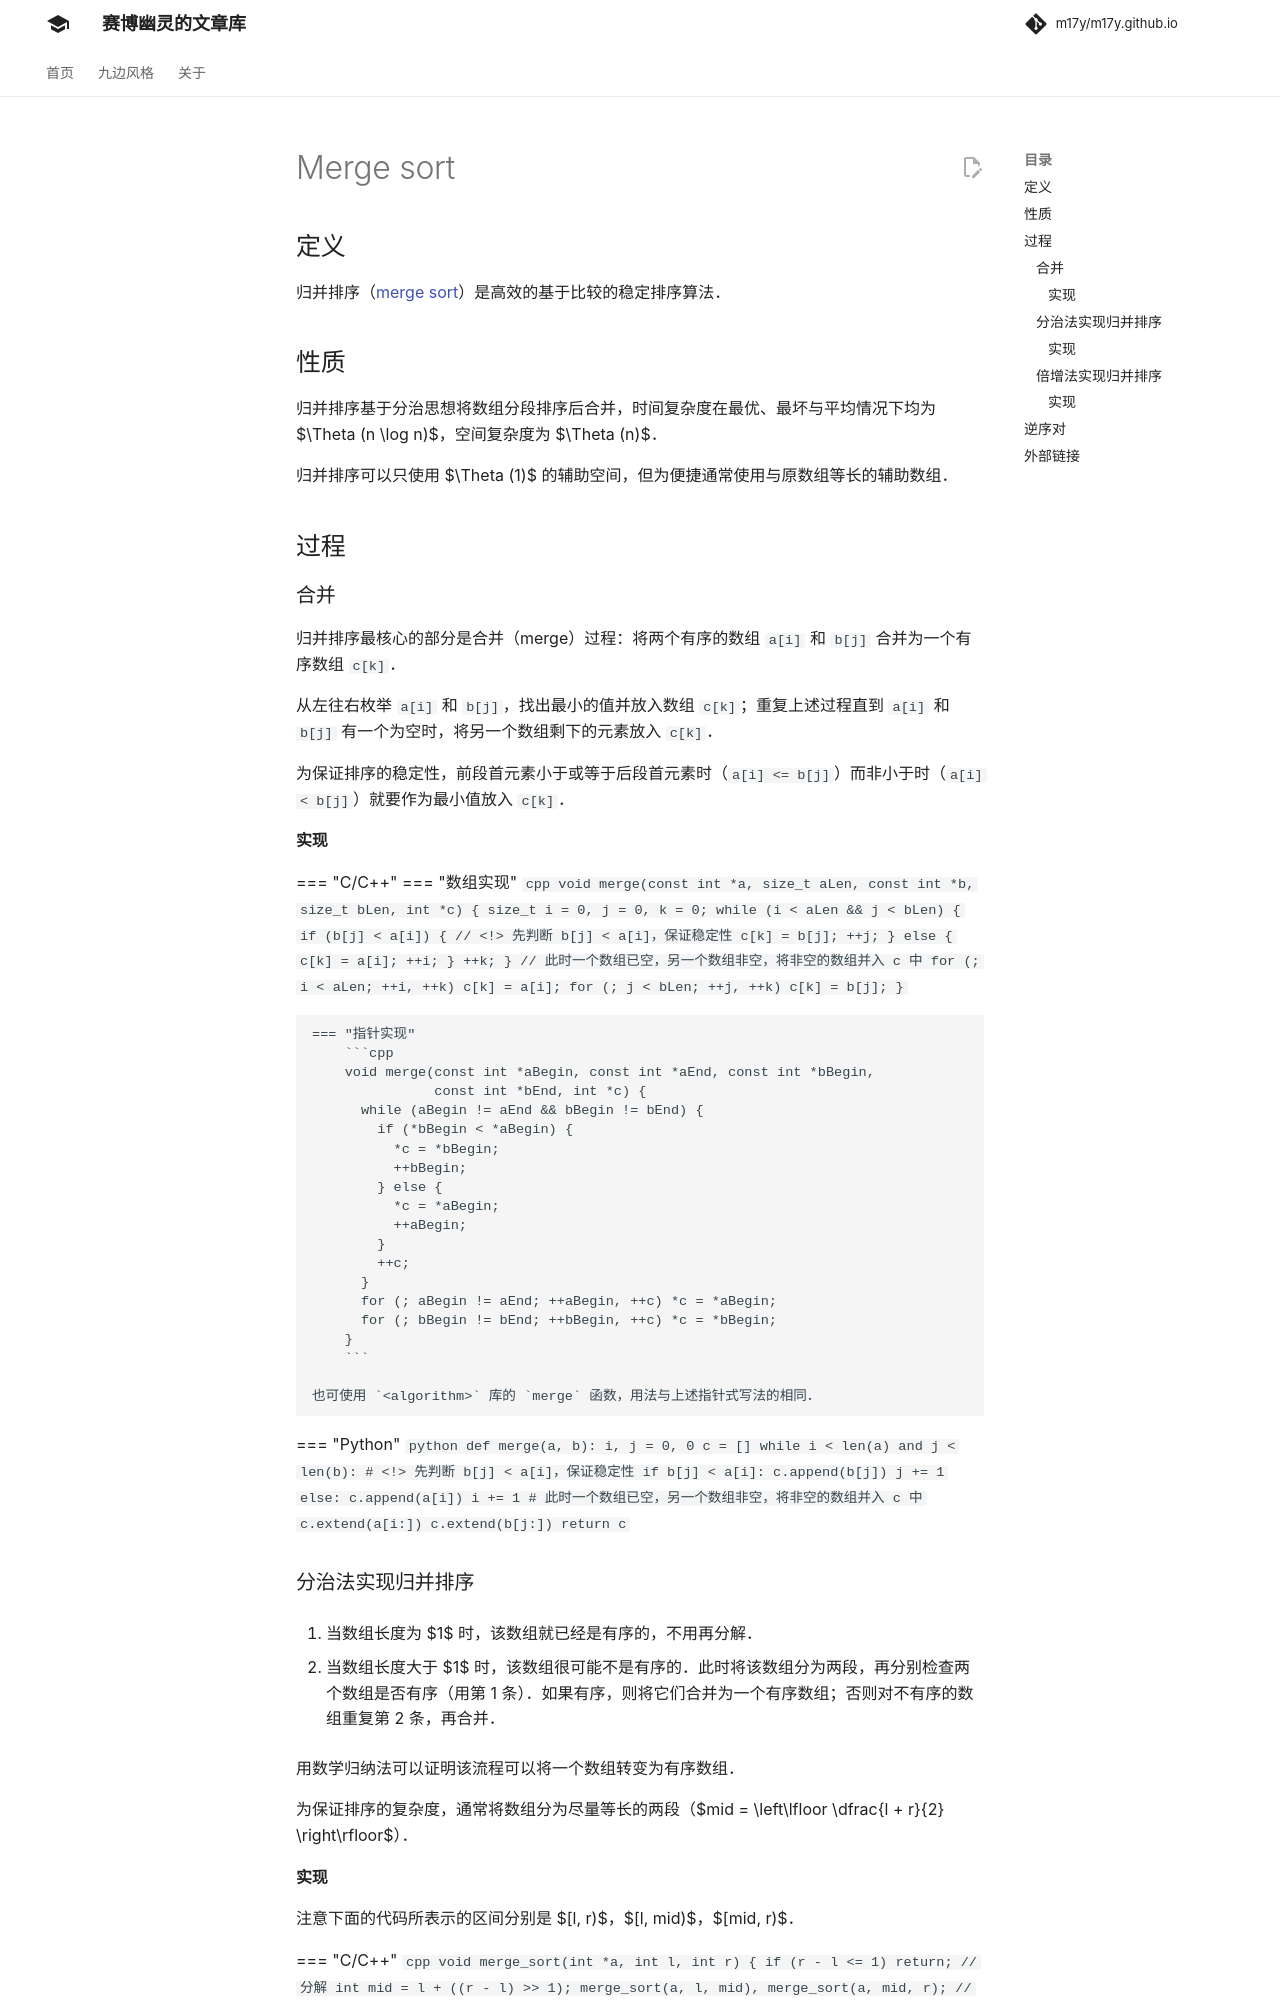

repository: m17y/m17y.github.io · page: basic/merge-sort/index.html · generator: mkdocs

## 定义

归并排序（[merge sort](https://en.wikipedia.org/wiki/Merge_sort)）是高效的基于比较的稳定排序算法。

## 性质

归并排序基于分治思想将数组分段排序后合并，时间复杂度在最优、最坏与平均情况下均为 $\Theta (n \log n)$，空间复杂度为 $\Theta (n)$。

归并排序可以只使用 $\Theta (1)$ 的辅助空间，但为便捷通常使用与原数组等长的辅助数组。

## 过程

### 合并

归并排序最核心的部分是合并（merge）过程：将两个有序的数组 `a[i]` 和 `b[j]` 合并为一个有序数组 `c[k]`。

从左往右枚举 `a[i]` 和 `b[j]`，找出最小的值并放入数组 `c[k]`；重复上述过程直到 `a[i]` 和 `b[j]` 有一个为空时，将另一个数组剩下的元素放入 `c[k]`。

为保证排序的稳定性，前段首元素小于或等于后段首元素时（`a[i] <= b[j]`）而非小于时（`a[i] < b[j]`）就要作为最小值放入 `c[k]`。

#### 实现

=== "C/C++"
    === "数组实现"
        ```cpp
        void merge(const int *a, size_t aLen, const int *b, size_t bLen, int *c) {
          size_t i = 0, j = 0, k = 0;
          while (i < aLen && j < bLen) {
            if (b[j] < a[i]) {  // <!> 先判断 b[j] < a[i]，保证稳定性
              c[k] = b[j];
              ++j;
            } else {
              c[k] = a[i];
              ++i;
            }
            ++k;
          }
          // 此时一个数组已空，另一个数组非空，将非空的数组并入 c 中
          for (; i < aLen; ++i, ++k) c[k] = a[i];
          for (; j < bLen; ++j, ++k) c[k] = b[j];
        }
        ```
    
    === "指针实现"
        ```cpp
        void merge(const int *aBegin, const int *aEnd, const int *bBegin,
                   const int *bEnd, int *c) {
          while (aBegin != aEnd && bBegin != bEnd) {
            if (*bBegin < *aBegin) {
              *c = *bBegin;
              ++bBegin;
            } else {
              *c = *aBegin;
              ++aBegin;
            }
            ++c;
          }
          for (; aBegin != aEnd; ++aBegin, ++c) *c = *aBegin;
          for (; bBegin != bEnd; ++bBegin, ++c) *c = *bBegin;
        }
        ```

    也可使用 `<algorithm>` 库的 `merge` 函数，用法与上述指针式写法的相同。

=== "Python"
    ```python
    def merge(a, b):
        i, j = 0, 0
        c = []
        while(i < len(a) and j < len(b)):
            # <!> 先判断 b[j] < a[i]，保证稳定性
            if(b[j] < a[i]):
                c.append(b[j])
                j += 1
            else:
                c.append(a[i])
                i += 1
        # 此时一个数组已空，另一个数组非空，将非空的数组并入 c 中
        c.extend(a[i:])
        c.extend(b[j:])
        return c
    ```

### 分治法实现归并排序

1.  当数组长度为 $1$ 时，该数组就已经是有序的，不用再分解。

2.  当数组长度大于 $1$ 时，该数组很可能不是有序的。此时将该数组分为两段，再分别检查两个数组是否有序（用第 1 条）。如果有序，则将它们合并为一个有序数组；否则对不有序的数组重复第 2 条，再合并。

用数学归纳法可以证明该流程可以将一个数组转变为有序数组。

为保证排序的复杂度，通常将数组分为尽量等长的两段（$mid = \left\lfloor \dfrac{l + r}{2} \right\rfloor$）。
